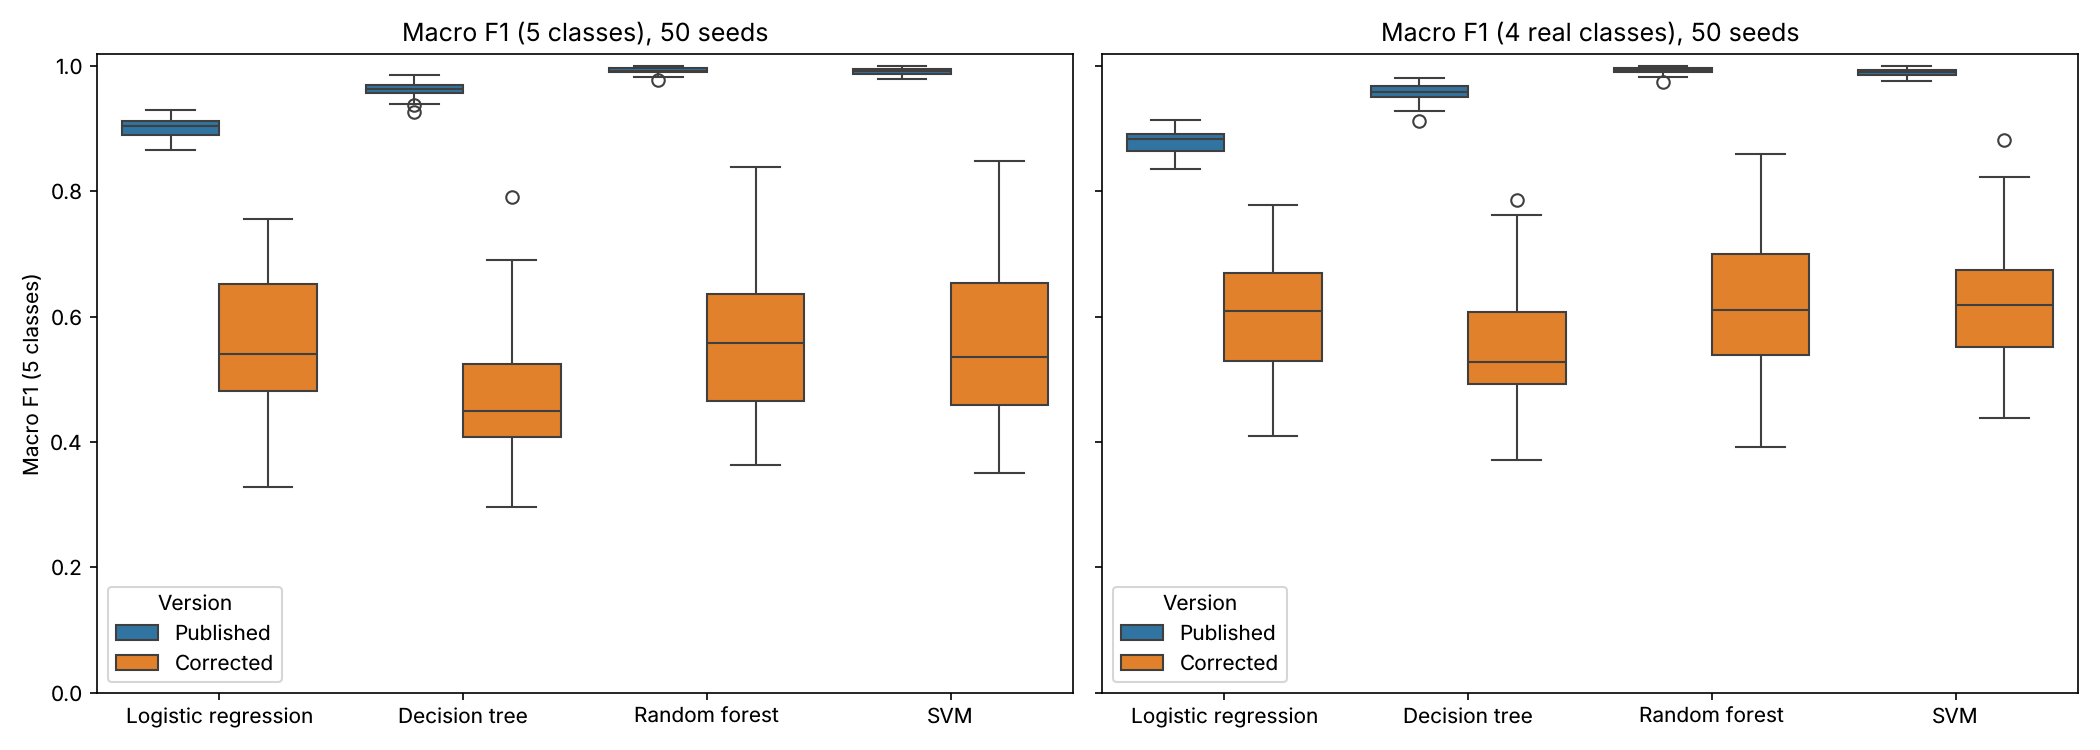

Values plotted in this chart, from the file beside it:
Seed, Version, Model, Accuracy (%), Macro F1 (5 classes), Macro F1 (4 real classes), Suspect donors in test set
0, Published, Logistic regression, 90.25, 0.9026, 0.8782, 80
0, Published, Decision tree, 98.25, 0.9826, 0.9782, 80
0, Published, Random forest, 99.25, 0.9925, 0.9906, 80
0, Published, SVM, 99.25, 0.9925, 0.9906, 80
0, Corrected, Logistic regression, 92.47, 0.5892, 0.7365, 1
0, Corrected, Decision tree, 87.1, 0.4894, 0.6118, 1
0, Corrected, Random forest, 94.62, 0.5793, 0.7242, 1
0, Corrected, SVM, 95.7, 0.6496, 0.812, 1
1, Published, Logistic regression, 92.75, 0.9272, 0.9105, 80
1, Published, Decision tree, 96.75, 0.9675, 0.9625, 80
1, Published, Random forest, 99.25, 0.9925, 0.9906, 80
1, Published, SVM, 99.25, 0.9925, 0.9921, 80
1, Corrected, Logistic regression, 90.32, 0.6032, 0.504, 1
1, Corrected, Decision tree, 86.02, 0.6217, 0.5272, 1
1, Corrected, Random forest, 94.62, 0.7404, 0.6755, 1
1, Corrected, SVM, 91.4, 0.6937, 0.6171, 1
2, Published, Logistic regression, 90.5, 0.9048, 0.8841, 80
2, Published, Decision tree, 96.0, 0.9598, 0.9544, 80
2, Published, Random forest, 99.25, 0.9925, 0.9937, 80
2, Published, SVM, 98.75, 0.9874, 0.9858, 80
2, Corrected, Logistic regression, 87.1, 0.6078, 0.6597, 1
2, Corrected, Decision tree, 87.1, 0.4899, 0.4873, 1
2, Corrected, Random forest, 95.7, 0.7708, 0.7135, 1
2, Corrected, SVM, 92.47, 0.6683, 0.6687, 1
3, Published, Logistic regression, 88.5, 0.8851, 0.8579, 80
3, Published, Decision tree, 96.75, 0.9675, 0.9687, 80
3, Published, Random forest, 99.5, 0.995, 0.9953, 80
3, Published, SVM, 99.5, 0.995, 0.9953, 80
3, Corrected, Logistic regression, 91.4, 0.5205, 0.6506, 1
3, Corrected, Decision tree, 89.25, 0.4398, 0.5498, 1
3, Corrected, Random forest, 94.62, 0.5753, 0.7192, 1
3, Corrected, SVM, 92.47, 0.5561, 0.6951, 1
4, Published, Logistic regression, 88.75, 0.888, 0.8616, 80
4, Published, Decision tree, 95.0, 0.9496, 0.9417, 80
4, Published, Random forest, 99.5, 0.995, 0.9953, 80
4, Published, SVM, 98.75, 0.9874, 0.9842, 80
4, Corrected, Logistic regression, 88.17, 0.513, 0.6412, 1
4, Corrected, Decision tree, 88.17, 0.4943, 0.6179, 1
4, Corrected, Random forest, 90.32, 0.3729, 0.4661, 1
4, Corrected, SVM, 89.25, 0.5138, 0.6423, 1
5, Published, Logistic regression, 88.5, 0.8852, 0.8596, 80
5, Published, Decision tree, 95.75, 0.9575, 0.9499, 80
5, Published, Random forest, 98.75, 0.9874, 0.9888, 80
5, Published, SVM, 99.0, 0.9899, 0.989, 80
5, Corrected, Logistic regression, 84.95, 0.4975, 0.4968, 1
5, Corrected, Decision tree, 90.32, 0.6899, 0.7373, 1
5, Corrected, Random forest, 90.32, 0.5701, 0.5876, 1
5, Corrected, SVM, 91.4, 0.708, 0.635, 1
6, Published, Logistic regression, 91.0, 0.9101, 0.8877, 80
6, Published, Decision tree, 97.25, 0.9725, 0.9688, 80
6, Published, Random forest, 99.5, 0.995, 0.9937, 80
6, Published, SVM, 99.5, 0.995, 0.9937, 80
6, Corrected, Logistic regression, 90.32, 0.6554, 0.6942, 1
6, Corrected, Decision tree, 84.95, 0.4072, 0.509, 1
6, Corrected, Random forest, 93.55, 0.6072, 0.759, 1
6, Corrected, SVM, 90.32, 0.4259, 0.5324, 1
7, Published, Logistic regression, 86.75, 0.8663, 0.8359, 80
7, Published, Decision tree, 96.25, 0.9624, 0.9561, 80
7, Published, Random forest, 99.0, 0.99, 0.9905, 80
7, Published, SVM, 98.5, 0.985, 0.9828, 80
... 340 more rows
